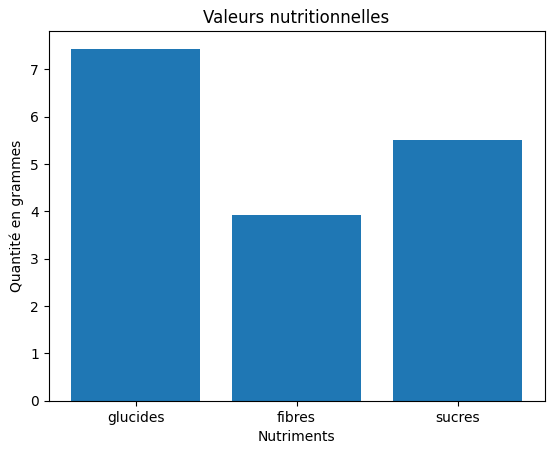
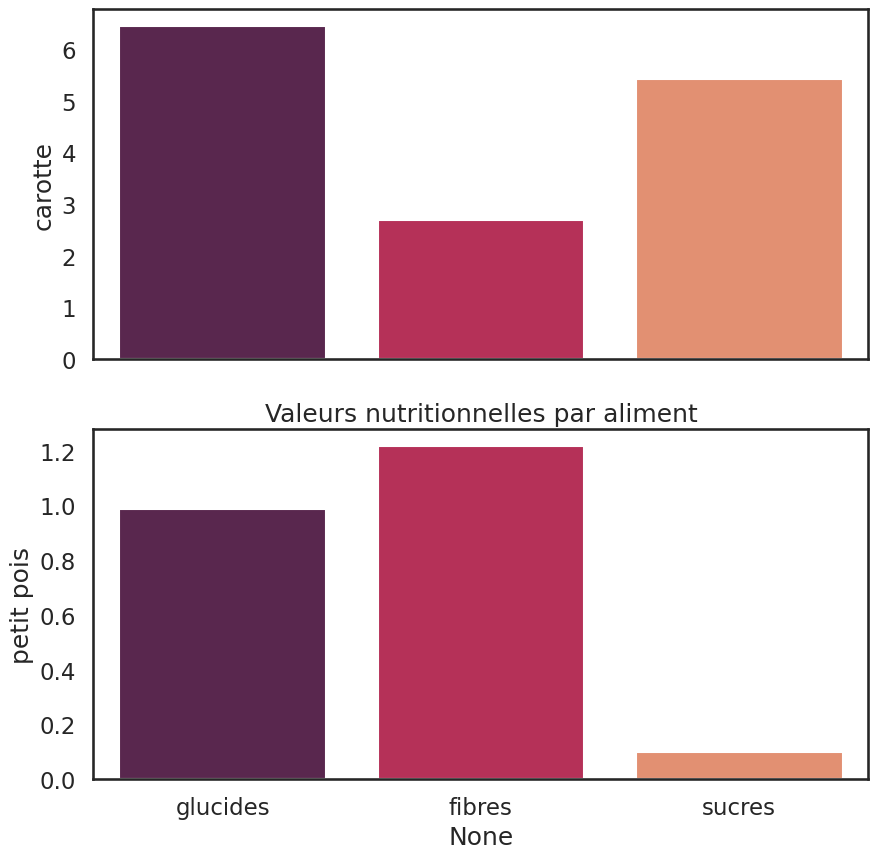

Reproduce these figures in Python, in order. (Note: this script raises an exception after producing the figures.)
"""
RECOMMANDATION ALIMENTAIRES A PARTIR DES VALEURS NUTRITIONNELLES

A partir des contenus des repas renseignés par un utilisateur, et des conseils
des nutritionnistes, on se propose de donner des recommandations de menus pour
rester au maximum de sa forme. L'algorithme se sert des informations
renseignées par des personnes similaires susceptibles d'avoir des habitudes
alimentaires les meilleures, ainsi que des sites web donnant des conseils et
des recettes. Chaque utilisateur peut ainsi apprendre de lui-même et des
autres.

1 - LES DONNEES UTILISEES
La source de données la plus détaillée permettant d'accéder aux
caractéristiques des aliments disponibles sur le marché est Open Food Fact.
Le site donne accès à fichier qui donne accès en juin 2020 à 1,3 millions
d'aliments caractérisés par 180 champs. Schématiquement les informations
données sont

id , nom_produit   , proteine_100g,  glucide_100g, lipide_100g
1  , Céréal        , 20           ,  50          , 30
2
3

Les types d'informations accessibles sont les suivants:
    - l'identification du produit, lieu de fabrication...
    - compositions (glucide, lipide, protéine, minnéraux, vitamines...)

Les analyses nutritionelles seront menées

@author: Joseph, Léa, Lee Roy

# TODO :
1°) (Léa) Créer un structure simplifiée // fabrication
1°) (Léa) Etoffer les exemples de données (à la main) // fait
1°) (Léa) Etoffer les exemples de données
    (avec un générateur aléatoire) // fait (+Joseph)

2°) Créer les fonction de calcul de base:
2-a) (Joseph) valeur_nutritionnelle et bilan_nutritionnel // fait
2-b) (Lee Roy) carences // fait

3°) Faire les graphiques d'analyse // fait
4°) Connecter les fonctions à la base de données
"""

### Import

import numpy as np
import datetime as date
import random as rd
import matplotlib.pyplot as plt
import pandas as pd
import seaborn as sns

# 1°) STRUCTURE DE DONNEES SIMPLIFIEE
# REMARQUE pour Léa :
# a) Pour des données structurées complexes, il faut indenter le code
# comme ci-dessous pour une plus grande clareté // fait
# b) Respecter les règles de mise en forme PEP8 // fait je crois
# voir: https://www.python.org/dev/peps/pep-0008/
# en particulier:
# i) pas d'espace devant : dans les dictionnaires
# ii) un espace après les vigules dans les fonctions
# iii) deux lignes vides avant chaque fonction
# Pour être à l'aise avec ça installer Python Autopep8 dans Atom // marche pas
# Faire un point sur pep8 à tous le groupe Jeudi à la réunion du soir // fait

### Structure de données

date_1, date_2 = date.datetime(2020, 1, 1), date.datetime(2020, 12, 31)
utilisateurs = {
    "Lea": {
        "genre": "femme",
        "repas": {
            date_1: [
                {"nom": "carotte", "quantite": 100},
                {"nom": "petit pois", "quantite": 21}],
            date_2: [
                {"nom": "carotte", "quantite": 100},
                {"nom": "petit pois", "quantite": 21}]}},
    "Leeroy": {
        "genre": "homme",
        "repas": {
            date_1: [
                {"nom": "carotte", "quantite": 100},
                {"nom": "petit pois", "quantite": 21}],
            date_2: [
                {"nom": "carotte", "quantite": 100},
                {"nom": "petit pois", "quantite": 21}]}},
    "Joseph": {
        "genre": "homme",
        "repas": {
            date_1: [
                {"nom": "carotte", "quantite": 100},
                {"nom": "petit pois", "quantite": 21}],
            date_2: [
                {"nom": "carotte", "quantite": 100},
                {"nom": "petit pois", "quantite": 21}]}}
               }

# faire attention aux /sous-catégories de nutriments
# "énergie" exprimée en kcal
#conseils_nutritionnels["homme ou femme"]["tranche d'age"]["nutriment"]
conseils_nutritionnels = {
    "homme": {
        "20-30ans": {
            "lipides": 90,
            "glucides": 260,
            "fibres": 27,
            "proteines": 50,
            "sel": 6,
            "sucres": 90,
            "energie": 2000}},
    "femme": {
        "20-30ans": {
            "lipides": 90,
            "glucides": 260,
            "fibres": 27,
            "proteines": 50,
            "sel": 6,
            "sucres": 90,
            "energie": 2000}}
            }

# valeurs nutri pour 100g
valeur_nutritionnelle = {
    "carotte": {"glucides": 6.45, "fibres": 2.7, "sucres": 5.42},
    "pomme de terre": {"glucides": 16.7, "fibres": 1.8, "sucres": 0.86},
    "jambon": {"glucides": 1.3, "fibres": 0, "sucres": 1.3},
    "semoule": {"glucides": 72.83, "fibres": 3.9, "sucres": 0},
    "yaourt": {"glucides": 6.68, "fibres": 0, "sucres": 4.66},
    "escalope": {"glucides": 0, "fibres": 0, "sucres": 0},
    "haricots verts": {"glucides": 3.63, "fibres": 4, "sucres": 1},
    "tomates": {"glucides": 2.26, "fibres": 1.2, "sucres": 2.25},
    "salade": {"glucides": 1.37, "fibres": 1.3, "sucres": 1.7},
    "lardons": {"glucides": 0.6, "fibres": 0, "sucres": 0.46},
    "pâtes": {"glucides": 29.7, "fibres": 2.28, "sucres": 5.42},
    "petit pois": {"glucides": 4.7, "fibres": 5.8, "sucres": 0.47},
    "concombre": {"glucides": 2.04, "fibres": 0.6, "sucres": 1.34},
    "abricot": {"glucides": 7.14, "fibres": 1.8, "sucres": 6.57},
    "quiche": {"glucides": 22.2, "fibres": 0.90, "sucres": 1.7},
    "maïs": {"glucides": 15.41, "fibres": 1.7, "sucres": 4.54},
    "pizza": {"glucides": 27.7, "fibres": 2.36, "sucres": 2.6},
    "banane": {"glucides": 19.6, "fibres": 1.9, "sucres": 14.8},
    "pomme": {"glucides": 11.6, "fibres": 1.4, "sucres": 9.35}}

### Modélisation Orienté Objet

class utilisateur():
    """ Nous cherchons à modélisé un utilisateur, cet utilisateur cherche à
    obtenir des informations nutrionel adapté à son physique et ses désires
    pour cela il est nécéssaire de connaître une série d'information relative
    au corp de cette utilisateur, un historique de ses repas (pour conseillé
    des alternatives) une série de tag lié au régime alimentaire (végétarien,
    sans sel etc...) et un ou plusieurs objectif (devenir végétarien,
    gagné/perdre du poids, favorisé le gain de muscle)
    """
    def __init__(self, nom, genre, age, poids, taille):
        self.nom = nom
        self.genre = genre
        self.age = age
        self.poids = poids
        self.taille = taille
        # Dictionnaires {date : ingredient/valeur}
        # A terme devrais être un dictionaire de dataframes
        self.repas = {}
        # Tag servant à éxclure certain type de nourritures des suggestions
        self.tag_regime = []
        # Tag servant à modifié le profil nutrionnel de base pour repondre
        # au désires de l'utilisateur
        self.tag_objectif = []
        # Structure qui contient un profil nutrionel personalisé résultant de
        # la modification de profil type par les tag_regime, tag_objectifs
        self.profil_personnel = {}

    def ajoute_repas(self, date, repas):
        """Un repas est une date ainsi qu'un ou plusieurs ingredient(s) ou
        produit(s), fonction d'exemple il serais possible de faire
        utilisateur.repas[date] =
        """
        self.repas[date] = repas

### Fonction de génération de données

def generateur_repas(nom, date, nbr_ingredients):
    """ La fonction génère 4 repas pour l'utilisateur à la date passée en
    paramètre, à partir d'une liste d'aliments prédéfinis associés
    à une quantité générée aléatoirement entre 30g et 120g.
    Appeler la fonction et générer 4 repas pour Joseph au 2020/06/10 :
    generateur_repas(utilisateurs["Joseph"], date.datetime(2020, 6, 10))
    """

    aliments = [
        "carotte", "petit pois", "pomme de terre", "jambon", "semoule",
        "yaourt", "escalope", "haricots verts", "tomates", "salade",
        "lardons", "pâtes", "concombre", "maïs", "pizza", "banane",
        "pomme", "abricot", "quiche"]
    for x in range(0, nbr_ingredients):
        aliment = np.random.choice(aliments)
        quantite = int(np.random.randint(30, 120, 1))
        nom["repas"][date] += [{"nom": aliment, "quantite": quantite}]


##Joseph 12
def date_aleatoire(date_debut, date_fin):
    """Génère une date aléatoire entre celles passé en paramètre, cette date
    est obtenu par un timedelta issu du nombre de jours entre elles
    """
    delta_date = date_fin - date_debut
    jours_entre_dates = delta_date.days
    nombre_de_jours = rd.randrange(jours_entre_dates)
    return (date_debut + date.timedelta(days=nombre_de_jours))


def generateur_historique_repas(utilisateurs, date_debut, date_fin,
                                nbr_date = 60,
                                nbr_ingredients = 4):
    """Fonction qui génère des dates de repas ainsi que leurs contenu en
    aliments sur une période défini en paramètre pour tout les utilisteurs
    dans la structure utilisteurs passé en paramètre
    """
    for utilisateur in utilisateurs :
        for i in range(nbr_date) :
            #genere la clef date
            date = date_aleatoire(date_debut, date_fin)
            #Prepare la liste pour recevoir les ingredients
            utilisateurs[utilisateur]["repas"][date] = []
            #rempli la liste de nbr_ingredients généré aléatoirement
            generateur_repas(utilisateurs[utilisateur], date, nbr_ingredients)
##Joseph 12

### Fonction de calcul d'information

def valeur_repas(repas, valeur_aliments):
    """Fonction qui ressort la valeur nutritionel d'un repas, un repas est une
    liste d'aliments, exemple basé sur la structure :
        utilisateurs["lea"]["repas"][date]
    valeur_aliments est un dictionnaire au format :
        {nom_aliments : valeur nutri}
    Pour appeler la fonction :
    valeur_repas(utilisateurs["Lea"]["repas"][date_1], valeur_nutritionnelle)
    """
    valeur_repas = {"glucides": 0, "fibres": 0, "sucres": 0}

    for aliment in repas:
        nom = aliment["nom"]
        if nom in valeur_aliments:
            for nutriment in valeur_aliments[nom]:
                val_gramme = valeur_aliments[nom][nutriment]/100
                valeur_repas[nutriment] += (val_gramme * aliment["quantite"])
    return valeur_repas


def bilan_nutritionnel(personne, valeur_nutri, date_debut, date_fin):
    """Fonction qui ressort la valeur nutritionnel total des repas entre
    deux dates.
    """
    for repas in utilisateurs[personne]["repas"]:
        if repas>=date_debut and repas<=date_fin:
            bilan = {}
            bilan = valeur_repas(repas, valeur_nutri, bilan)
    return bilan


# Lee-Roy Debut 11/06/2020
def valeur_nutrition_sur_nbJours(dico_nutrition, nbjour):
    """ Transforme les valeurs du dico_nutrition sur une echelle de temps,
        ici en nombre de jour
                :param dico_nutrition : dictionnaire de nutritione
                :param nbjour : nombre de jour
            Exemple:
                >>> valeur_nutrition_sur_nbJours(conseils_nutritionnels,
                                                    6)
    """
    liste_nutriment = [
        'lipides', 'glucides', 'fibres', 'proteines', 'sel',
        'sucres', "energie"]

    for ingredient in dico_nutrition:
        if ingredient in liste_nutriment:
            dico_nutrition[ingredient] *= nbjour
    dico_nutri_nb_j = dico_nutrition
    return dico_nutri_nb_j


def carences(personne, date_debut, date_fin):
    """ Affiche les carences selon l'alimentation sur 1 semaine (6 jour)
    car le dimanche c'est le cheat meal, la fonction prends une personne
    en parametre (donc le nom, et les repas, la date du debut et la date de
    fin)
            :param personne : personne dont on cherche la carence
            :param date_debut : début de la recherche a partir
                                de la date selectionnée
            :param date_fin : fin de la recherche

        Exemple:
            >>> carances("Lea", date.datetime(2020, 6, 10),
                        date.datetime(2020, 6, 11))
    """
    valeur_repas = {'glucides': 0, 'fibres': 0, 'sucres': 0}
    repas = utilisateurs[personne]['repas']

    for date_repas in repas:
        if date_repas >= date_debut and date_repas <= date_fin:
            for aliment in repas[date_repas]:
                nom = aliment["nom"]
                quantite = aliment["quantite"]
                if nom in valeur_nutritionnelle:
                    for nutriment in valeur_nutritionnelle[nom]:
                        nutri = valeur_nutritionnelle[nom][nutriment]
                        valeur_repas[nutriment] += nutri * quantite/100

    sexe = utilisateurs[personne]["genre"]
    date_delta = date_fin - date_debut
    nb_jour = date_delta.days
    dico_nb_jour = valeur_nutrition_sur_nbJours(conseils_nutritionnels[sexe]
                                                ["20-30ans"], nb_jour)

    dico_tmp = dico_nb_jour.copy()
    # Je vais regarder si j'ai mes nutriments correspondant à mon dico
    # sur x jour
    for nutriment in dico_tmp:
        if nutriment not in list(valeur_repas):
            # Si non, je les supprimes de mon dictionnaire
            del dico_nb_jour[nutriment]

    for nutriments, valeurs in valeur_repas.items():
        if nutriments in dico_nb_jour:
            if valeurs < dico_nb_jour[nutriments]:
                print("Vous avez une carence en ", nutriments)
    return valeur_repas, dico_nb_jour
# Lee-Roy fin 12/06/2020

### Production de Graphs


def rendu_graphique(personne, mode, date_debut=None, date_fin=None, date=None):
    """Fonction de rendu graphique, cette fonction a pour but de produire
    un groupe de graphiques représentant une information sensée liée à
    la consommation alimentaire de l'utilisateur il prend comme paramètre une
    personne, un mode, et une ou plusieurs dates en fonction du mode choisi.

    mode == "repas" : ce mode demande une seule date et fourni le bilan
    nutrionnel du repas lié à cette date, il renvoie deux graphiques un pour
    le repas cumulé et un autre pour les aliments.

    mode == "bilan" :  ce mode demande une date de début et une date de fin,
    il permet de visualiser la consommation en nutriments à travers le temps
    permettant d'observer des carences ou excès sur une durée définie.

    mode == "carence" : ce mode demande une date de début et de fin, il permet
    de visualiser les carences en nutriments en fonction de la personne cette
    visualisation se fait à travers un graph bar superposant la consommation
    sur les carences.


            :param personne : personne qui possède un historique de repas
            :param
            :param date_debut : date de début de l'observation
            :param date_fin : date de fin de l'observation
    """
    if mode == "repas": #Léa
        """Graph Bar des nutriments cumulés d'un repas passé en paramètre
        avec MATPLOTLIB
        """
        personne = utilisateurs[personne]
        donnee_graph = valeur_repas(personne["repas"][date],
                                    valeur_nutritionnelle)
        legende = list(donnee_graph.keys())
        x = np.arange(len(donnee_graph))
        y = donnee_graph.values()

        fig, ax = plt.subplots()
        plt.bar(x, y)
        plt.xticks(x, labels=legende)
        plt.title('Valeurs nutritionnelles')
        plt.xlabel('Nutriments')
        plt.ylabel('Quantité en grammes')
        plt.savefig("static\images\graph_repas.png", bbox_inches='tight')
        plt.show()

        """Graph bar (subplots) des nutriments par aliment d'un repas passé
        en paramètre avec SEABORN
        """
        donnees = personne["repas"][date_1]
        # reprise valeur_repas pour calculer et récupérer les apports
        # nutritionnels d'un repas en séparant ses aliments
        valeur_nutri = {}
        for produit in donnees:
            nom = produit["nom"]
            if nom in valeur_nutritionnelle:
                valeur_produit = {"glucides": 0, "fibres": 0, "sucres": 0}
                for nutriment in valeur_nutritionnelle[nom]:
                    val_gramme = valeur_nutritionnelle[nom][nutriment]/100
                    valeur_produit[nutriment] = (val_gramme *
                                                 produit["quantite"])
                    valeur_nutri[nom] = valeur_produit
                print("DICO DE DONNÉES PRODUITS : ", valeur_nutri)

        # transfert dico vers dataframe
        data = pd.DataFrame.from_dict(valeur_nutri, orient = 'index')
        # axes du graphique générés dynamiquement pour les subplots
        axes = {}
        i = 1
        for aliment in valeur_nutri:
            axes[aliment] = "ax" + str(i)
            i += 1
        axs = list(axes.values())

        sns.set(style="white", context="talk")
        f, axs = plt.subplots(len(axs), 1, figsize=(10, 10), sharex = True)
        # tracé du graphique
        i = 0
        for element in data.index:
            x = data.columns
            y = data.iloc[i]
            sns.barplot(x=x, y=y, palette="rocket", ax=axs[i])
            i += 1

        plt.title('Valeurs nutritionnelles par aliment')
        plt.savefig("static\images\graph_ingredient.png", bbox_inches='tight')
        plt.show()

    if mode == "bilan":  # Joseph //fait 12/06
        """Graph qui montre la consomation de chaque nutriments par jour
        pour la durée passé en paramètre
        """
        personne = utilisateurs[personne]


        def graph_bilan(repas, date_debut,date_fin) :
            """fonction qui crée un graph des nutriments par jours entre deux date,
            une structure intermédiare est crée sous forme de dataframe avec pour
            index les dates et pour colonnes nutriments
            """
            dates = []
            bilans = []
            for date_repas in repas :
                if date_repas >= date_debut and date_repas <= date_fin :
                    dates += [date_repas]
                    bilans += [valeur_repas(repas[date_repas],
                                            valeur_nutritionnelle)]

            df = pd.DataFrame(bilans, index=dates)
            sns.lineplot(data=df, palette="tab10", linewidth=2.5)
            plt.savefig("static\images\graph_bilan.png", bbox_inches='tight')
            plt.show()

        graph_bilan(personne["repas"], date_debut, date_fin)

    # Debut 12/06
    if mode == "carence":  # Lee-Roy
            """Graph double bar surperposition d'un nutriment sur
            son taux espéré avec carence
            """

            dico_mes_repas, dico_conseil = carences(personne, date_debut,
                                                    date_fin)

            sns.set(style="whitegrid")
            f, ax = plt.subplots(figsize = (6, 15))
            df_valeur_conseille = pd.DataFrame.from_dict(dico_conseil,
                                                        orient = 'index',
                                                        columns = ["values"])
            df_valeur_repas = pd.DataFrame.from_dict(dico_mes_repas,
                                                    orient = 'index',
                                                    columns = ["values"])
            x1 = list(df_valeur_conseille.index)
            y1 = list(df_valeur_conseille["values"])
            sns.set_color_codes("pastel")
            f = sns.barplot(x = x1, y = y1, data = df_valeur_conseille,
                            label = "conseillée", color = "b")
            f.set(yscale = "log")
            f.set_xticklabels(f.get_xticklabels(), rotation = 90)
            sns.set_color_codes("muted")
            x2 = list(df_valeur_repas.index)
            y2 = list(df_valeur_repas["values"])
            ax = sns.barplot(x = x2, y = y2, data = df_valeur_conseille,
                            label = "actuel", color = "b")
            ax.set_xticklabels(ax.get_xticklabels(),rotation = 90)
            ax.legend(ncol = 2, loc = "upper right", frameon = True)
            ax.set(xlabel = "nutriments", ylabel = "valeurs")
            sns.despine(left = True, bottom = True)
            plt.title('Carence nutrionnelle')
            plt.savefig("static\images\graph_carence.png", bbox_inches='tight')
            plt.show()

    # Fin
if __name__ == "__main__":
  #appel la fonction de generation de données aléatoire
  generateur_historique_repas(utilisateurs,date_1,date_2)


  #Chaque appel de fonction crée son propre graphique
  rendu_graphique("Lea", "repas", date=date_1)
  rendu_graphique("Lea", "bilan", date_debut = date_1, date_fin = date_2)
  rendu_graphique("Lea", "carence",
                  date_debut = date.datetime(2020,1,1),
                  date_fin = date.datetime(2020,6,7))




